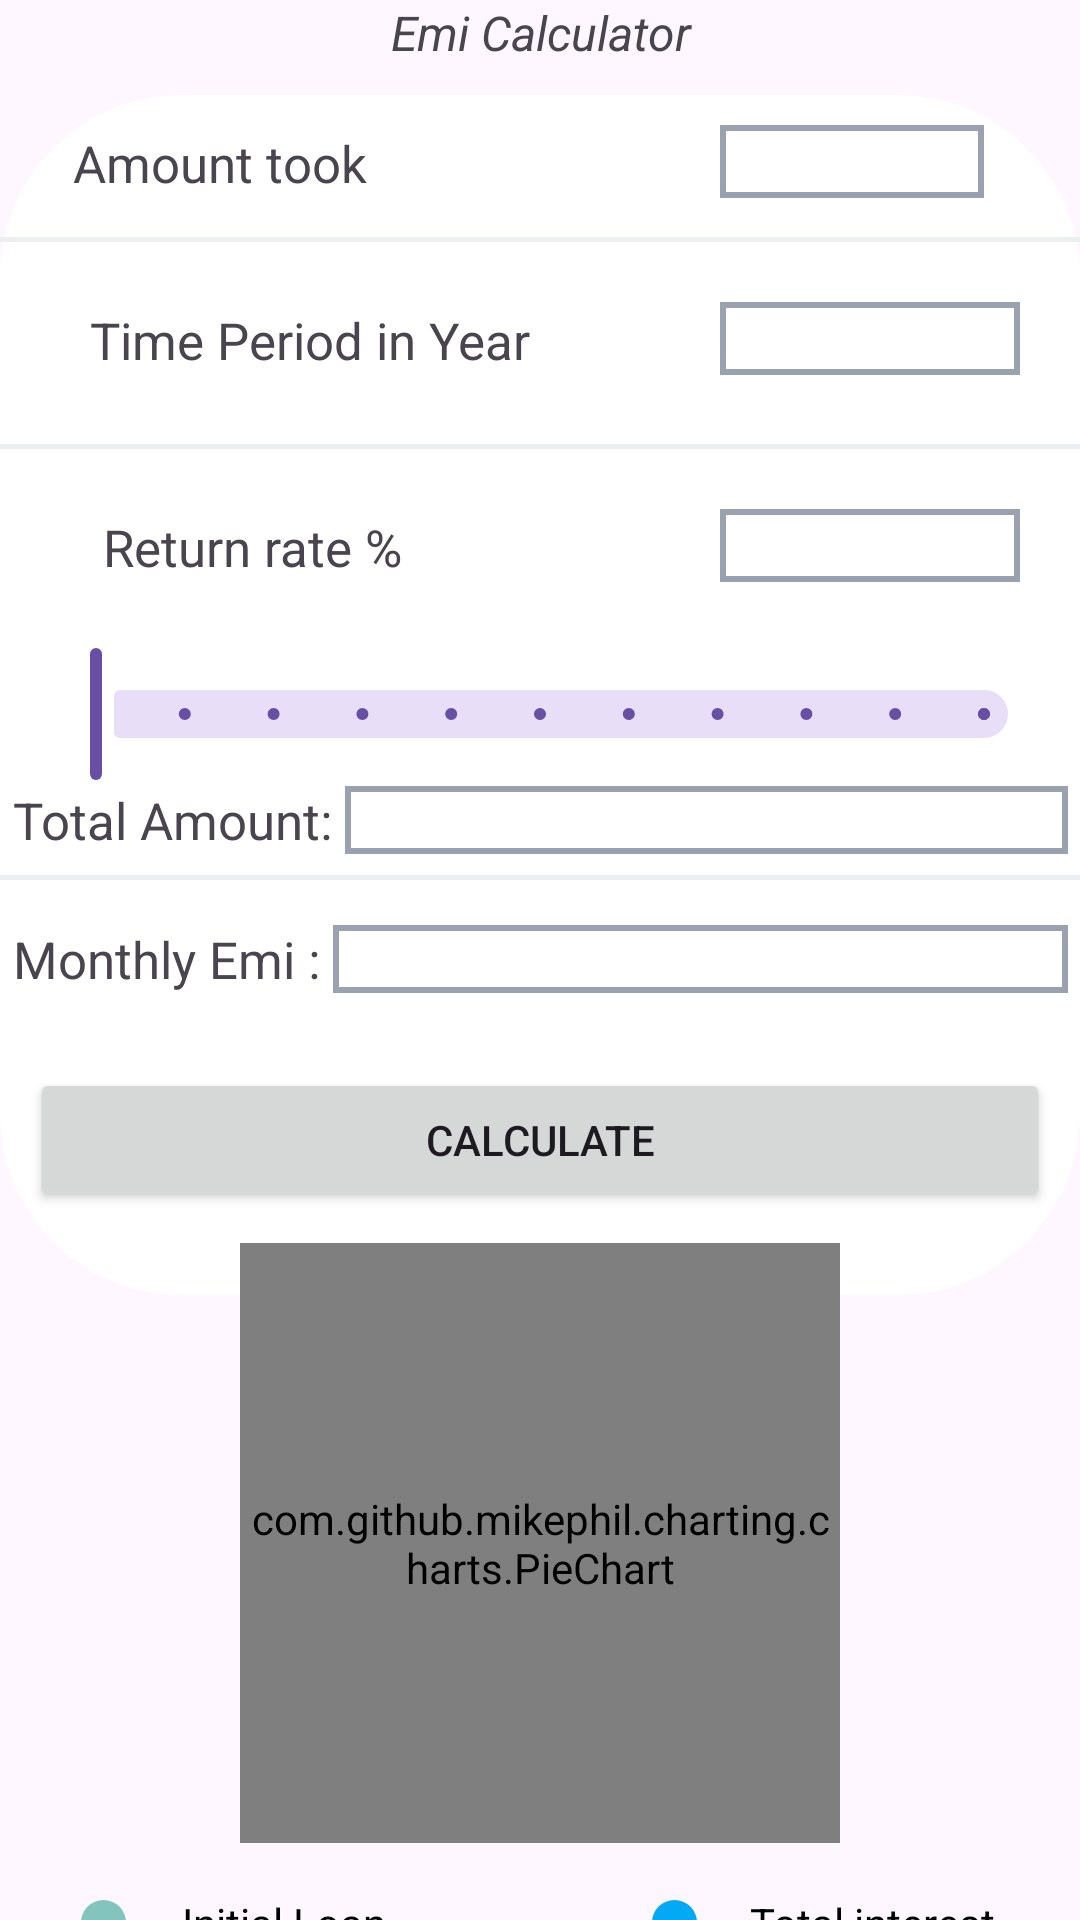

Android layout source for this screen:
<!-- AndroidManifest.xml: application theme Theme.Investingbuddy -->
<!-- res/layout/activity_emi_calculator.xml -->
<androidx.constraintlayout.widget.ConstraintLayout xmlns:android="http://schemas.android.com/apk/res/android"
    xmlns:app="http://schemas.android.com/apk/res-auto"
    xmlns:tools="http://schemas.android.com/tools"
    android:id="@+id/cc"
    android:layout_width="match_parent"
    android:layout_height="match_parent"
    tools:context=".ui.EmiCalculatorActivity">

    <TextView
        android:id="@+id/greettxt"
        android:layout_width="match_parent"
        android:layout_height="wrap_content"
        android:gravity="center"
        android:text="Emi Calculator"
        android:textSize="16sp"
        android:textStyle="italic"
        app:layout_constraintTop_toTopOf="parent" />

    <LinearLayout
        android:id="@+id/laylin"
        android:layout_width="match_parent"
        android:layout_height="400dp"
        android:layout_marginTop="10dp"
        android:background="@drawable/linneardraww"
        android:backgroundTint="@color/white"
        android:orientation="vertical"
        app:layout_constraintTop_toBottomOf="@+id/greettxt">

        <LinearLayout
            android:layout_width="match_parent"
            android:layout_height="wrap_content"
            android:layout_margin="10dp"
            android:orientation="horizontal">

            <TextView
                android:layout_width="230dp"
                android:layout_height="wrap_content"
                android:paddingStart="10dp"
                android:text=" Amount took"
                android:textSize="17dp" />

            <EditText
                android:id="@+id/Lumpsumpamount"
                android:layout_width="match_parent"
                android:layout_height="wrap_content"
                android:layout_marginEnd="22dp"
                android:background="@drawable/editviewback"
                android:inputType="number"
                android:maxLength="7" />
        </LinearLayout>

        <View
            android:layout_width="match_parent"
            android:layout_height="1.5dp"
            android:layout_marginTop="3dp"
            android:background="@color/cnt" />

        <LinearLayout
            android:layout_width="match_parent"
            android:layout_height="wrap_content"
            android:layout_margin="20dp"
            android:orientation="horizontal">

            <TextView
                android:layout_width="220dp"
                android:layout_height="wrap_content"
                android:paddingStart="10dp"
                android:text="Time Period in Year"
                android:textSize="17dp" />

            <EditText
                android:id="@+id/Lumpsumpyearedit"
                android:layout_width="match_parent"
                android:layout_height="wrap_content"
                android:background="@drawable/editviewback"
                android:inputType="number"
                android:maxLength="2" />
        </LinearLayout>

        <View
            android:layout_width="match_parent"
            android:layout_height="1.5dp"
            android:layout_marginTop="3dp"
            android:background="@color/cnt" />

        <LinearLayout
            android:layout_width="match_parent"
            android:layout_height="wrap_content"
            android:layout_margin="20dp"
            android:orientation="horizontal">

            <TextView
                android:layout_width="220dp"
                android:layout_height="wrap_content"
                android:paddingStart="10dp"
                android:text=" Return rate %"
                android:textSize="17dp" />

            <EditText
                android:id="@+id/expectedreturnedit"
                android:layout_width="match_parent"
                android:layout_height="wrap_content"
                android:background="@drawable/editviewback"
                android:inputType="number"
                android:maxLength="2" />
        </LinearLayout>

        <com.google.android.material.slider.Slider
            android:id="@+id/sliderate"
            android:layout_width="match_parent"
            android:layout_height="wrap_content"
            android:layout_marginLeft="10dp"
            android:layout_marginRight="10dp"
            android:stepSize="1.5"
            android:valueFrom="0"
            android:valueTo="15" />

        <LinearLayout
            android:layout_width="match_parent"
            android:layout_height="wrap_content"
            android:layout_marginBottom="4dp"
            android:orientation="horizontal">

            <TextView
                android:layout_width="wrap_content"
                android:layout_height="match_parent"
                android:text=" Total Amount: "
                android:textSize="17dp" />

            <TextView
                android:id="@+id/lumpsumtotalwealthres"
                android:layout_width="match_parent"
                android:layout_height="match_parent"
                android:layout_marginEnd="4dp"
                android:background="@drawable/editviewback"
                android:textSize="17dp"
                android:textStyle="bold" />
        </LinearLayout>

        <View
            android:layout_width="match_parent"
            android:layout_height="1.5dp"
            android:layout_marginTop="3dp"
            android:background="@color/cnt" />

        <LinearLayout
            android:layout_width="match_parent"
            android:layout_height="wrap_content"
            android:layout_marginTop="15dp"
            android:orientation="horizontal">

            <TextView
                android:layout_width="wrap_content"
                android:layout_height="match_parent"
                android:text=" Monthly Emi : "
                android:textSize="17dp" />

            <TextView
                android:id="@+id/lumpsumwealthres"
                android:layout_width="match_parent"
                android:layout_height="match_parent"
                android:layout_marginEnd="4dp"
                android:background="@drawable/editviewback"
                android:textSize="17dp"
                android:textStyle="bold" />
        </LinearLayout>

        <Button
            android:id="@+id/calculatesum"
            android:layout_width="match_parent"
            android:layout_height="wrap_content"
            android:layout_marginStart="10dp"
            android:layout_marginTop="25dp"
            android:layout_marginEnd="10dp"
            android:text="Calculate" />

        <TextView
            android:id="@+id/reccommendation"
            android:layout_width="match_parent"
            android:layout_height="wrap_content"
            android:gravity="center"
            android:textSize="11dp" />
    </LinearLayout>

    <RelativeLayout
        android:layout_width="match_parent"
        android:layout_height="wrap_content"
        android:fillViewport="true"
        android:orientation="vertical"
        app:layout_constraintBottom_toBottomOf="parent"
        app:layout_constraintTop_toBottomOf="@+id/laylin">
        
        <com.github.mikephil.charting.charts.PieChart
            android:id="@+id/pieChart"
            android:layout_width="200dp"
            android:layout_height="200dp"
            android:layout_centerHorizontal="true"
            android:layout_marginTop="15dp" />

        <LinearLayout
            android:layout_width="match_parent"
            android:layout_height="wrap_content"
            android:layout_below="@id/pieChart"
            android:layout_marginLeft="20dp"
            android:layout_marginTop="10dp"
            android:layout_marginBottom="15dp"
            android:orientation="horizontal"
            android:weightSum="3">

            <TextView
                android:layout_width="0dp"
                android:layout_height="wrap_content"
                android:layout_margin="3dp"
                android:layout_marginLeft="200dp"
                android:layout_weight="1.2"
                android:drawableLeft="@drawable/ic_circle"
                android:drawableTint="@color/piegreentouch"
                android:gravity="center"
                android:padding="4dp"
                android:text="Initial Loan"
                android:textAlignment="center"
                android:textColor="@color/black" />

            <TextView
                android:layout_width="0dp"
                android:layout_height="wrap_content"
                android:layout_margin="3dp"
                android:layout_weight=".5"
                android:gravity="center"
                android:padding="4dp"
                android:text=" "
                android:textAlignment="center" />

            <TextView
                android:layout_width="0dp"
                android:layout_height="wrap_content"
                android:layout_margin="3dp"
                android:layout_weight="1.2"
                android:drawableLeft="@drawable/ic_circle"
                android:drawableTint="@color/blue"
                android:text=" Total interest"
                android:textAlignment="center"
                android:textColor="@color/black" />
        </LinearLayout>
    </RelativeLayout>
</androidx.constraintlayout.widget.ConstraintLayout>
<!-- resources referenced by this layout -->
<resources>
  <color name="black">#FF000000</color>
  <color name="blue">#03A9F4</color>
  <color name="cnt">#ECEEEF</color>
  <color name="piegreentouch">#83c5be</color>
  <color name="white">#FFFFFFFF</color>
  <!-- drawable editviewback (drawable) -->
  <shape xmlns:android="http://schemas.android.com/apk/res/android" android:shape="rectangle">
      <stroke android:width="2dp" android:color="@color/darkgrey"/>
      <padding android:left="10dp"/>
  </shape>
  <!-- drawable ic_circle (drawable) -->
  <shape xmlns:android="http://schemas.android.com/apk/res/android" android:shape="oval">
      <size android:height="15dp" android:width="15dp"/>
  </shape>
  <!-- drawable linneardraww (drawable) -->
  <shape xmlns:android="http://schemas.android.com/apk/res/android" android:shape="rectangle">
      <stroke android:width="1.2dp" android:color="#00BCD4"/>
      <corners android:radius="60dp"/>
  </shape>
  <style name="Theme.Investingbuddy" parent="Base.Theme.Investingbuddy" />
  <color name="darkgrey">#9AA2AF</color>
  <style name="Base.Theme.Investingbuddy" parent="Theme.Material3.DayNight.NoActionBar">
          
          
      </style>
</resources>
